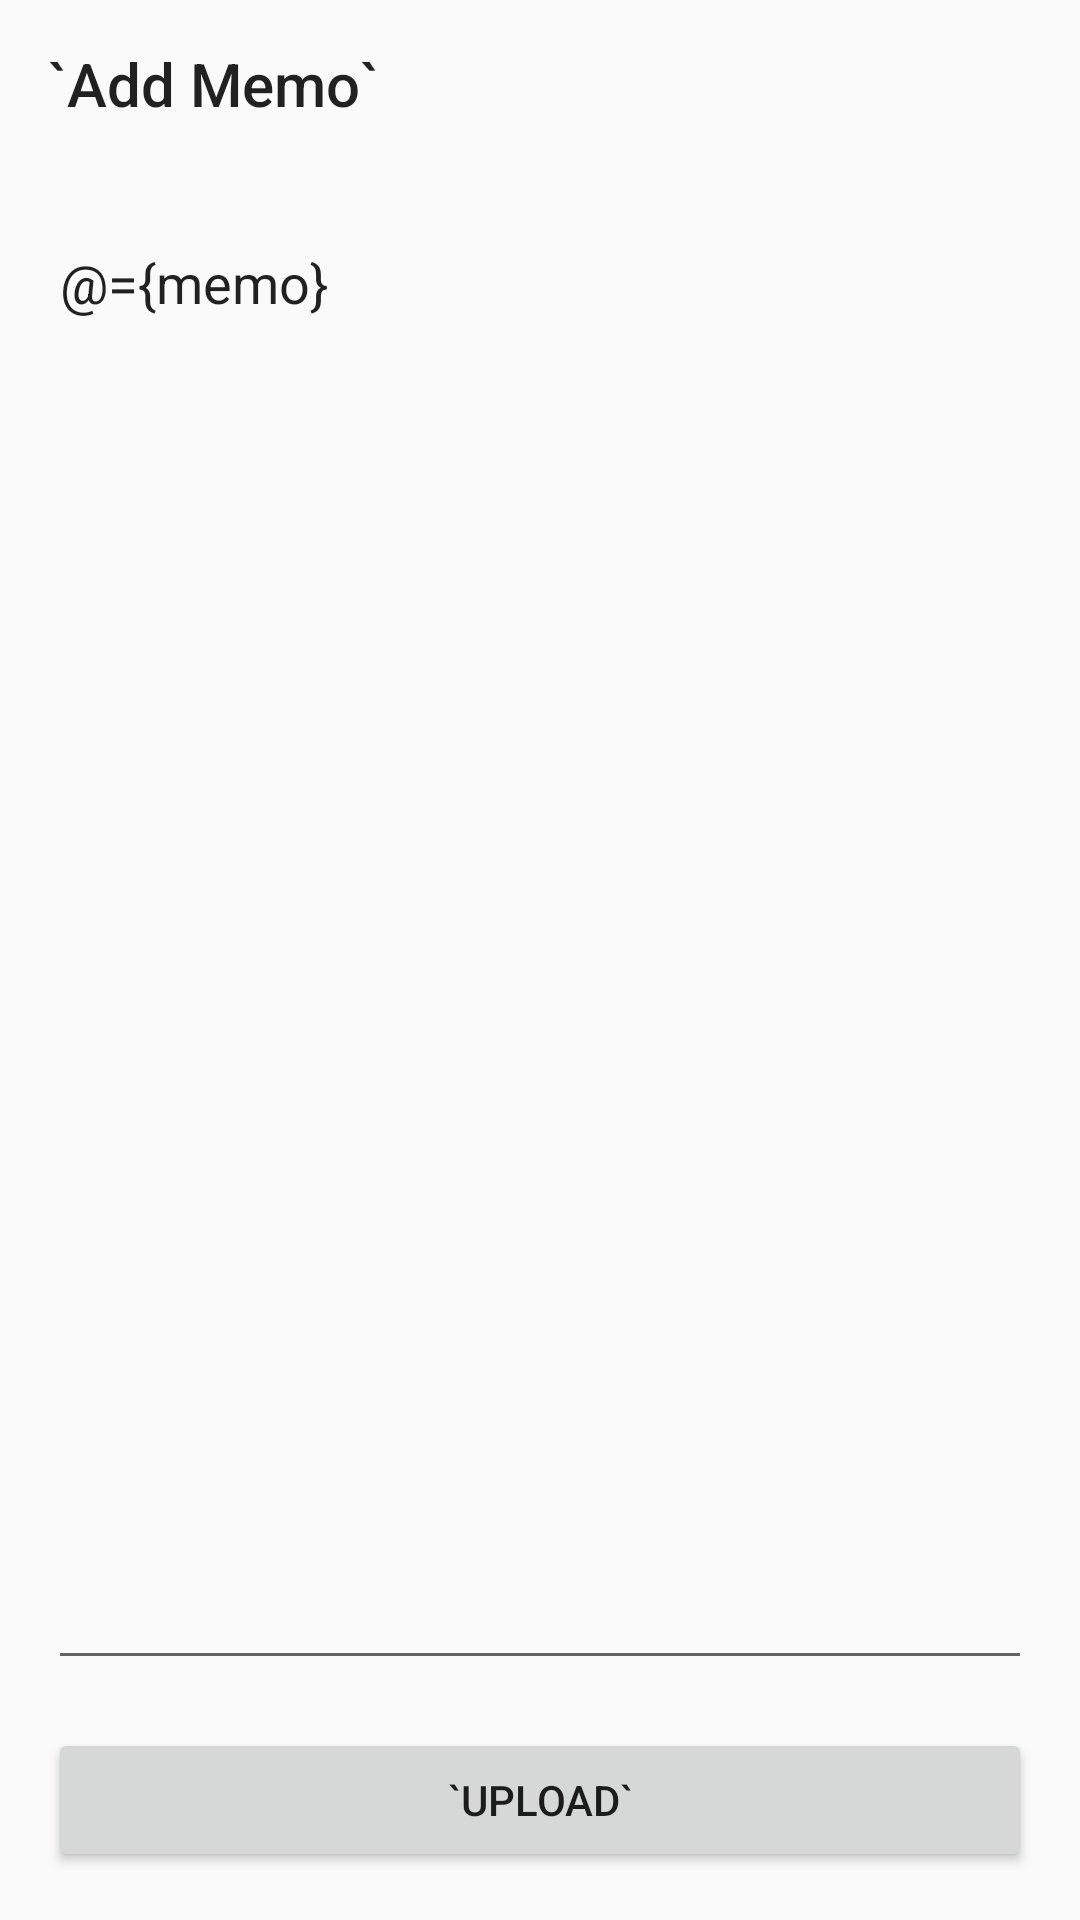

The Android layout XML behind this screen, and the referenced resources:
<!-- AndroidManifest.xml: application theme AppTheme -->
<!-- res/layout/activity_new_memo.xml -->
<?xml version="1.0" encoding="utf-8"?>
<layout
    xmlns:tools="http://schemas.android.com/tools"
    xmlns:android="http://schemas.android.com/apk/res/android"
    xmlns:app="http://schemas.android.com/apk/res-auto">

    <data>

        <variable
            name="memo"
            type="String" />
        <variable
            name="isEdit"
            type="Boolean" />
    </data>

    <androidx.constraintlayout.widget.ConstraintLayout
        android:layout_width="match_parent"
        android:layout_height="match_parent">

        <androidx.appcompat.widget.Toolbar
            android:id="@+id/toolbar_new_memo"
            android:layout_width="match_parent"
            android:layout_height="wrap_content"
            app:layout_constraintEnd_toEndOf="parent"
            app:layout_constraintStart_toStartOf="parent"
            app:layout_constraintTop_toTopOf="parent"
            app:navigationIcon="@drawable/ic_baseline_arrow_back_24"
            app:title="@{isEdit? `Edit Memo`:`Add Memo`,default=`Add Memo`}"/>

        <EditText
            android:text="@={memo}"
            android:id="@+id/edit_new_memo"
            android:gravity="start|top"
            android:layout_margin="16dp"
            android:layout_width="match_parent"
            android:layout_height="0dp"
            android:hint="Add Memo..."
            app:layout_constraintBottom_toTopOf="@+id/btn_new_memo_upload"
            app:layout_constraintEnd_toEndOf="parent"
            app:layout_constraintStart_toStartOf="parent"
            app:layout_constraintTop_toBottomOf="@+id/toolbar_new_memo" />

        <Button
            android:id="@+id/btn_new_memo_upload"
            android:layout_width="match_parent"
            android:layout_height="wrap_content"
            android:layout_margin="16dp"
            android:text="@{isEdit? `edit`:`upload`,default=`upload`}"
            app:layout_constraintBottom_toBottomOf="parent"
            app:layout_constraintEnd_toEndOf="parent"
            app:layout_constraintStart_toStartOf="parent" />

    </androidx.constraintlayout.widget.ConstraintLayout>
</layout>
<!-- resources referenced by this layout -->
<resources>
  <style name="AppTheme" parent="Theme.AppCompat.Light.NoActionBar">
          
          <item name="colorPrimary">@color/colorPrimary</item>
          <item name="colorPrimaryDark">@color/colorPrimaryDark</item>
          <item name="colorAccent">@color/colorAccent</item>
      </style>
  <color name="colorPrimary">#6C63FF</color>
  <color name="colorPrimaryDark">#6C63FF</color>
  <color name="colorAccent">#6C63FF</color>
</resources>
